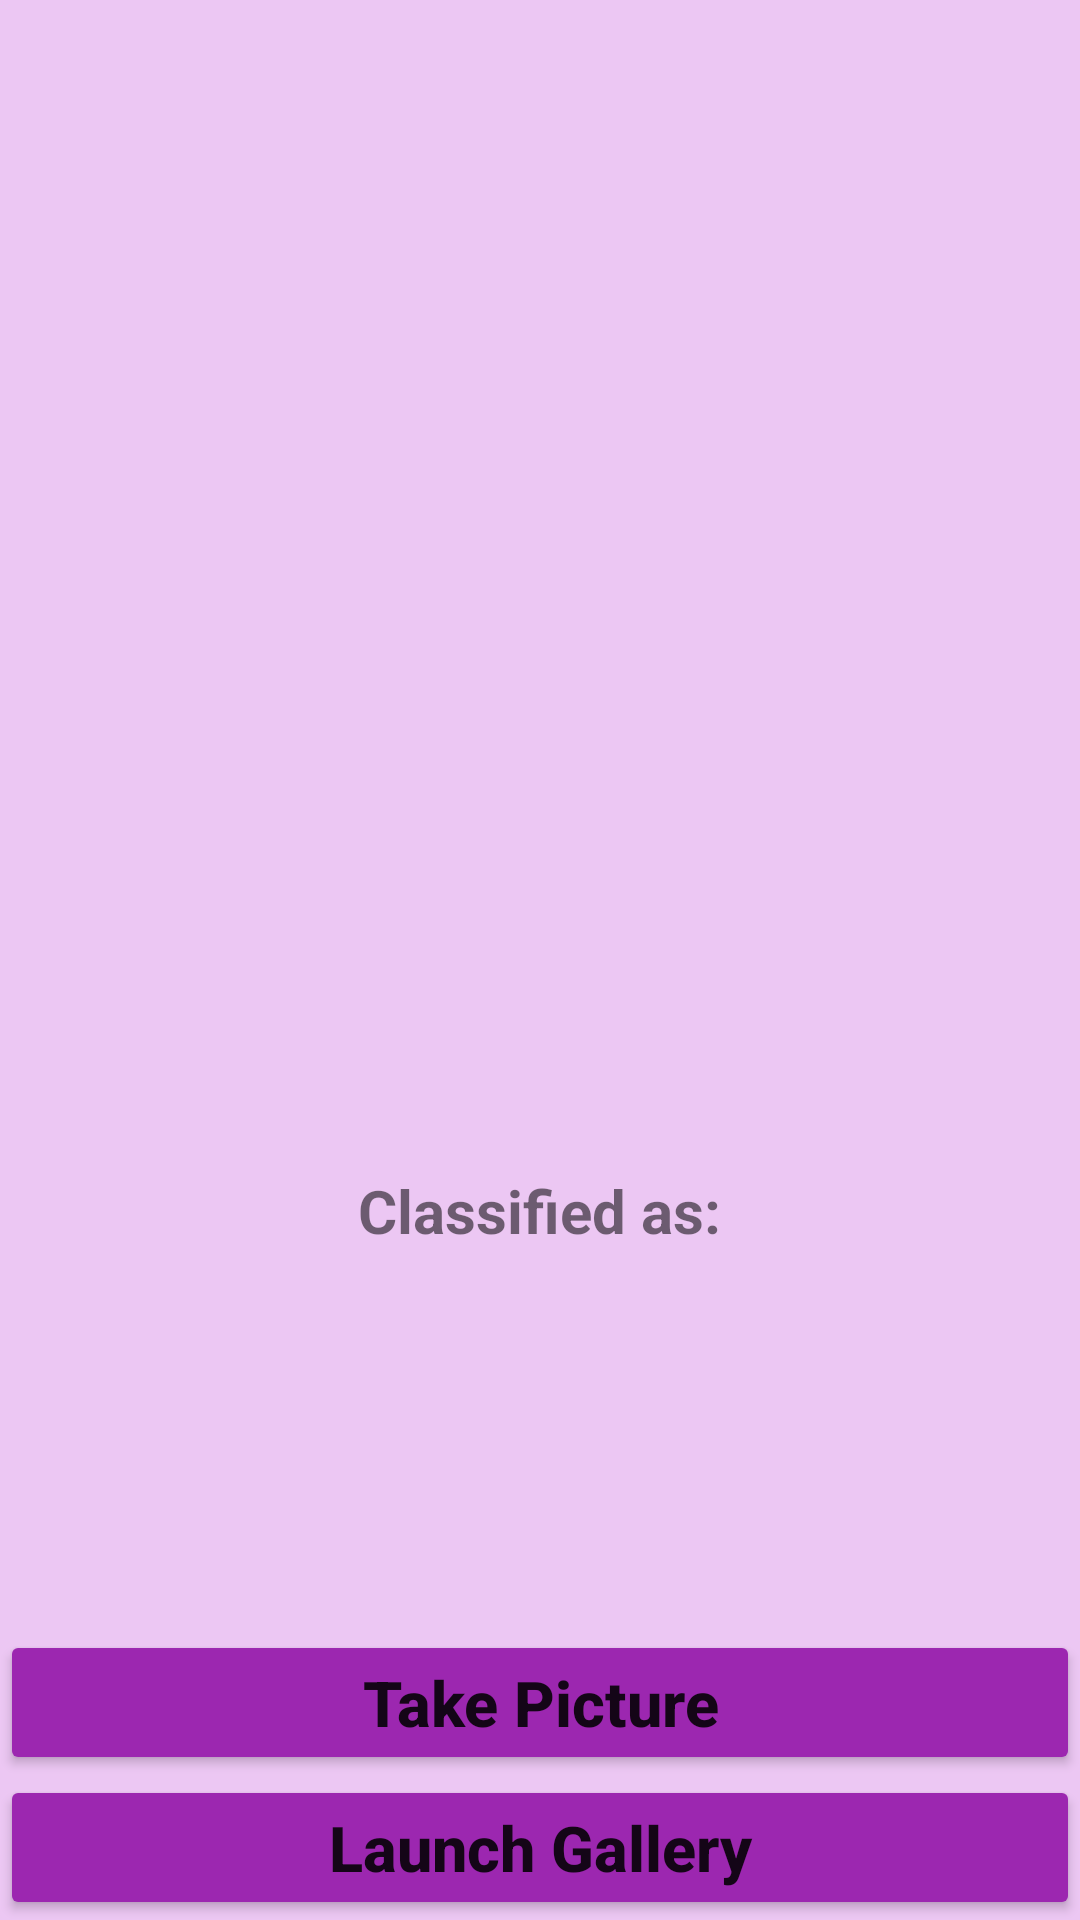

Here is an Android app screen rendered from its layout file. Give the layout XML and the strings, colors and styles it references.
<!-- AndroidManifest.xml: application theme Theme.Demo_deep -->
<!-- res/layout/activity_main.xml -->
<?xml version="1.0" encoding="utf-8"?>
<RelativeLayout xmlns:android="http://schemas.android.com/apk/res/android"
    xmlns:tools="http://schemas.android.com/tools"
    android:layout_width="match_parent"
    android:background="#ECC7F3"
    android:layout_height="match_parent"
    tools:context=".MainActivity">

    <Button
        android:id="@+id/button"
        android:layout_width="match_parent"
        android:layout_height="wrap_content"
        android:layout_above="@id/button2"
        android:layout_centerInParent="true"
        android:backgroundTint="#9C27B0"
        android:text="Take Picture"
        android:textAllCaps="false"
        android:textSize="21sp"
        android:textStyle="bold" />

    <Button
        android:id="@+id/button2"
        android:layout_width="match_parent"
        android:layout_height="wrap_content"
        android:layout_alignParentBottom="true"
        android:layout_centerInParent="true"
        android:backgroundTint="#9C27B0"
        android:text="Launch Gallery"
        android:textAllCaps="false"
        android:textSize="21sp"
        android:textStyle="bold" />
    <ImageView
        android:layout_width="370sp"
        android:layout_height="370sp"
        android:layout_centerHorizontal="true"
        android:id="@+id/imageView"
        android:layout_marginTop="10sp"
        />
    <TextView
        android:layout_width="wrap_content"
        android:layout_height="wrap_content"
        android:layout_centerHorizontal="true"
        android:text="Classified as:"
        android:textStyle="bold"
        android:textSize="20sp"
        android:id="@+id/classified"
        android:layout_below="@+id/imageView"
        android:layout_marginTop="10sp"
        />
    <TextView
        android:layout_width="wrap_content"
        android:layout_height="wrap_content"
        android:layout_centerHorizontal="true"
        android:text=""
        android:textColor="#C30000"
        android:textStyle="bold"
        android:textSize="27sp"
        android:id="@+id/result"
        android:layout_below="@+id/classified"
        />

</RelativeLayout>
<!-- resources referenced by this layout -->
<resources>
  <style name="Theme.Demo_deep" parent="Theme.AppCompat.Light.DarkActionBar">
          
          <item name="colorPrimary">@color/purple_500</item>
          <item name="colorPrimaryDark">@color/purple_700</item>
          <item name="colorAccent">@color/teal_200</item>
          
      </style>
  <!-- not gathered from this repository: default colours our renderer supplied (Android Studio template values) -->
  <color name="purple_500">#FF6200EE</color>
  <color name="purple_700">#FF3700B3</color>
  <color name="teal_200">#FF03DAC5</color>
</resources>
